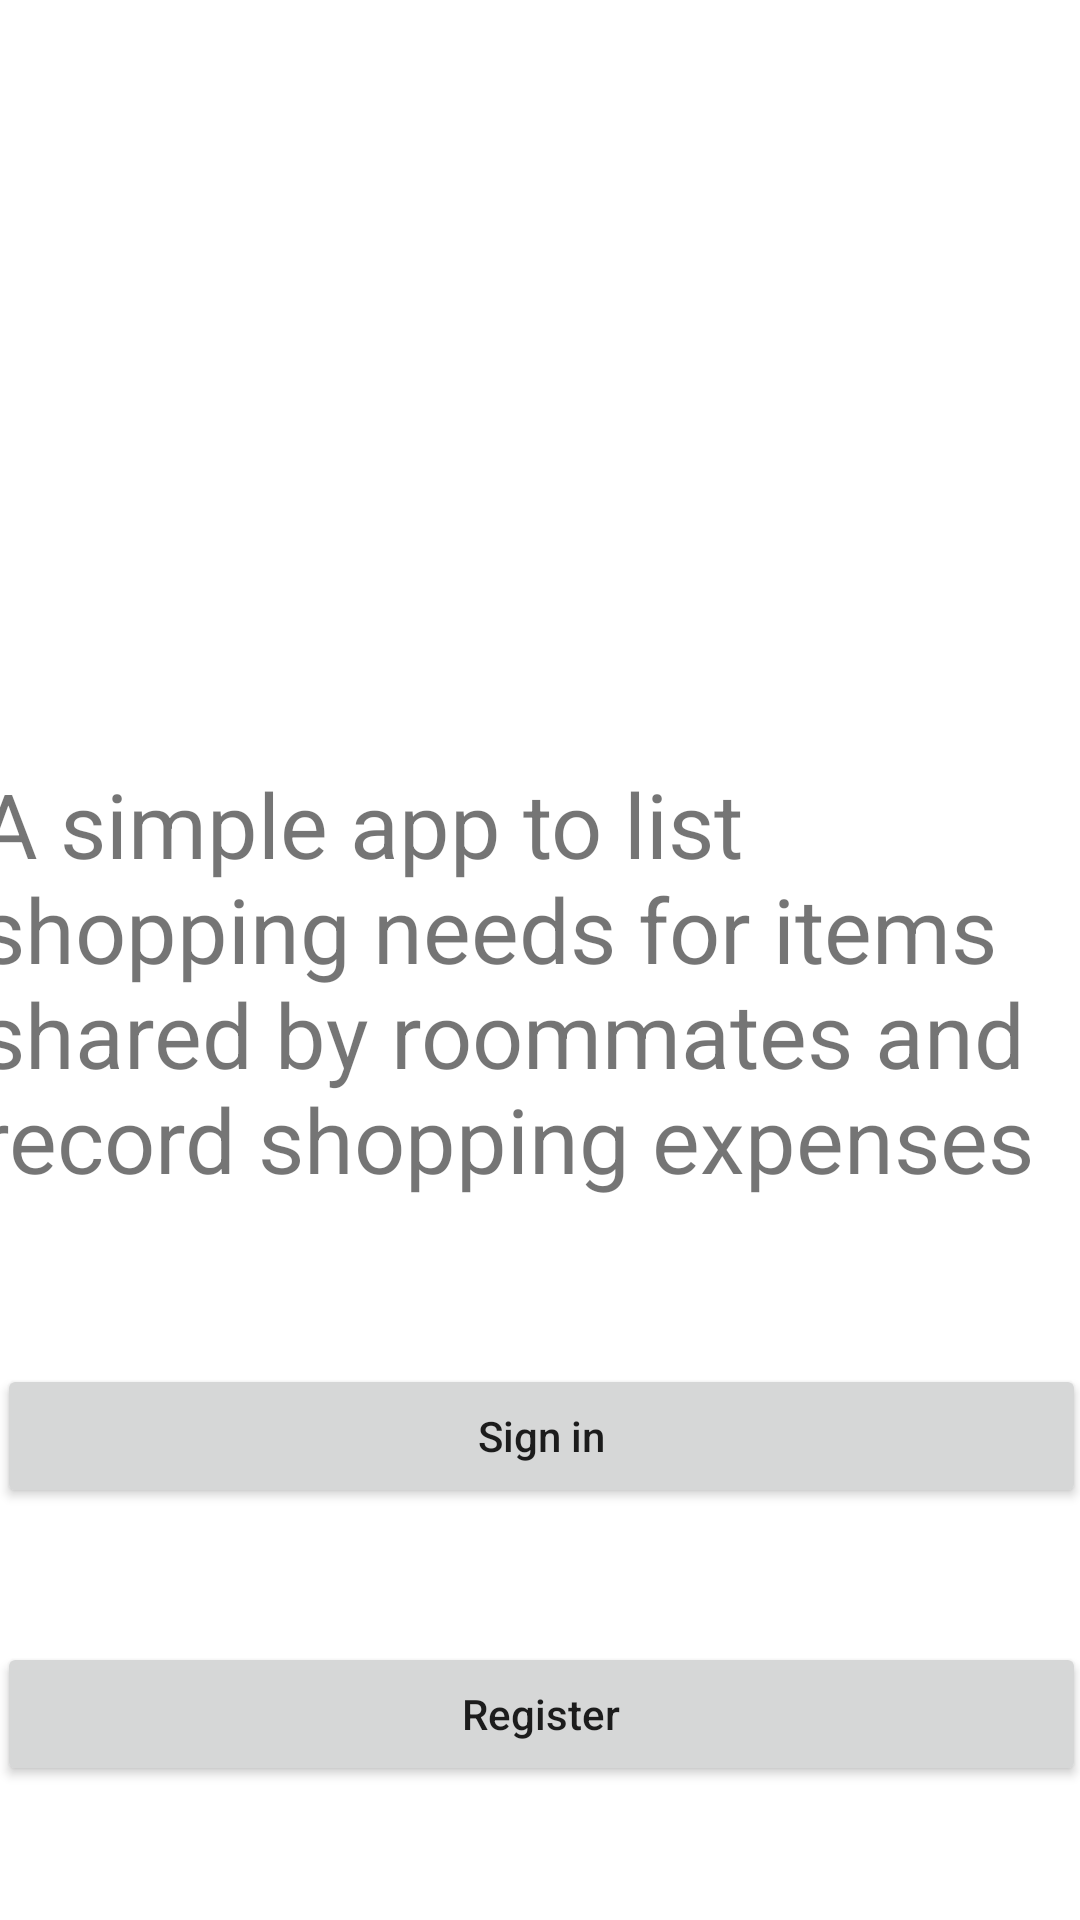

Reconstruct the res/layout file that produces this screen, plus the resources it refers to.
<!-- AndroidManifest.xml: application theme Theme.WeLiquid -->
<!-- res/layout/activity_main.xml -->
<?xml version="1.0" encoding="utf-8"?>
<androidx.constraintlayout.widget.ConstraintLayout xmlns:android="http://schemas.android.com/apk/res/android"
    xmlns:app="http://schemas.android.com/apk/res-auto"
    xmlns:tools="http://schemas.android.com/tools"
    android:layout_width="match_parent"
    android:layout_height="match_parent"
    tools:context=".LoginActivity">

    <ImageView
        android:id="@+id/imageView"
        android:layout_width="143dp"
        android:layout_height="155dp"
        android:scaleX="2"
        android:scaleY="2"
        app:layout_constraintBottom_toTopOf="@+id/textView"
        app:layout_constraintEnd_toEndOf="parent"
        app:layout_constraintHorizontal_bias=".48"
        app:layout_constraintStart_toStartOf="parent"
        app:layout_constraintTop_toTopOf="parent"
        app:srcCompat="@drawable/we_liquid_launcher_foreground" />

    <TextView
        android:id="@+id/textView"
        android:layout_width="395dp"
        android:layout_height="wrap_content"
        android:padding="10dp"
        android:text="A simple app to list shopping needs for items shared by roommates and record shopping expenses"
        android:textSize="30sp"
        app:layout_constraintBottom_toTopOf="@+id/button1"
        app:layout_constraintEnd_toEndOf="parent"
        app:layout_constraintStart_toStartOf="parent"
        app:layout_constraintTop_toBottomOf="@+id/imageView" />

    <Button
        android:id="@+id/button1"
        android:layout_width="363dp"
        android:layout_height="wrap_content"
        android:text="Sign in"
        android:textAllCaps="false"
        app:layout_constraintBottom_toTopOf="@+id/button2"
        app:layout_constraintEnd_toEndOf="parent"
        app:layout_constraintStart_toStartOf="parent"
        app:layout_constraintTop_toBottomOf="@+id/textView" />

    <Button
        android:id="@+id/button2"
        android:layout_width="363dp"
        android:layout_height="wrap_content"
        android:text="Register"
        android:textAllCaps="false"
        app:layout_constraintBottom_toBottomOf="parent"
        app:layout_constraintEnd_toEndOf="parent"
        app:layout_constraintStart_toStartOf="parent"
        app:layout_constraintTop_toBottomOf="@+id/button1" />

</androidx.constraintlayout.widget.ConstraintLayout>
<!-- resources referenced by this layout -->
<resources>
  <style name="Theme.WeLiquid" parent="Theme.MaterialComponents.DayNight.DarkActionBar">
          
          <item name="colorPrimary">@color/purple_500</item>
          <item name="colorPrimaryVariant">@color/purple_700</item>
          <item name="colorOnPrimary">@color/white</item>
          
          <item name="colorSecondary">@color/teal_200</item>
          <item name="colorSecondaryVariant">@color/teal_700</item>
          <item name="colorOnSecondary">@color/black</item>
          
          <item name="android:statusBarColor">?attr/colorPrimaryVariant</item>
          
      </style>
  <!-- not gathered from this repository: default colours our renderer supplied (Android Studio template values) -->
  <color name="purple_500">#FF6200EE</color>
  <color name="purple_700">#FF3700B3</color>
  <color name="teal_200">#FF03DAC5</color>
  <color name="teal_700">#FF018786</color>
  <color name="black">#FF000000</color>
  <color name="white">#FFFFFFFF</color>
</resources>
